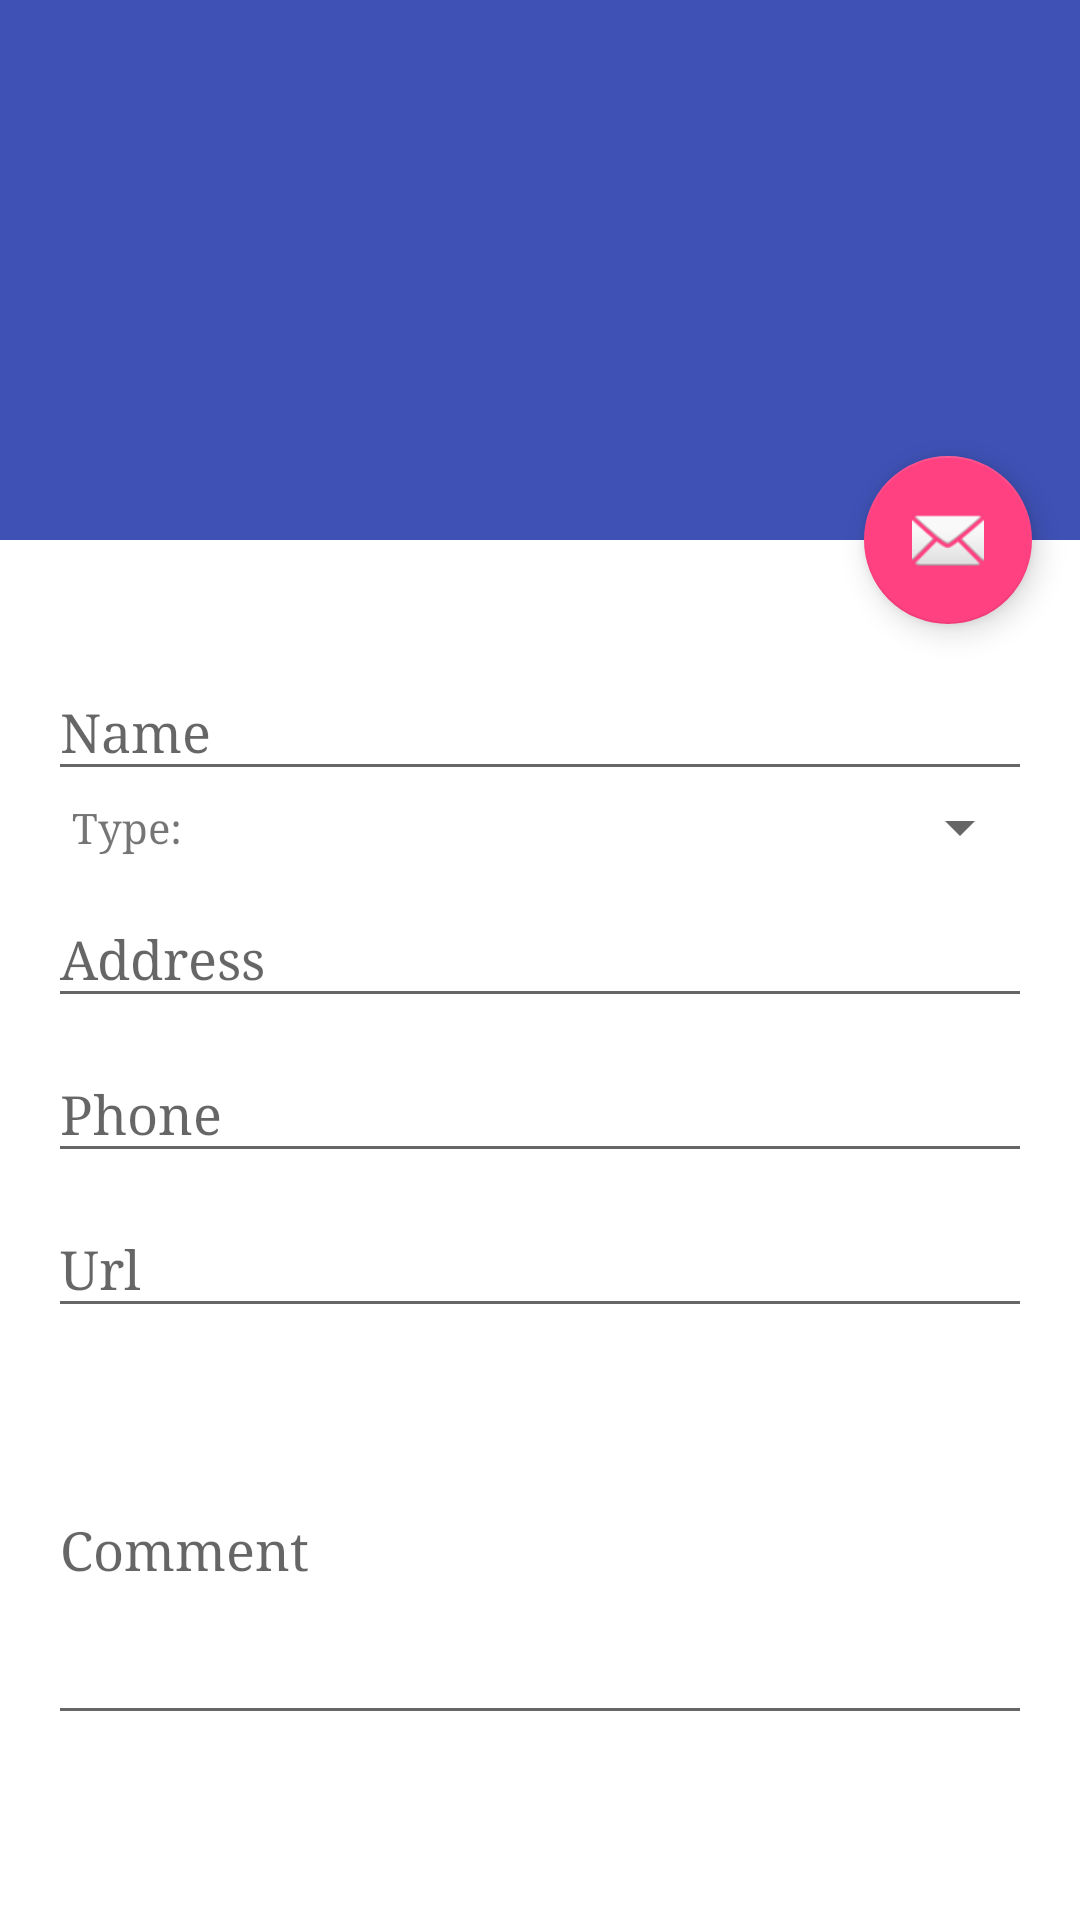

Write the Android layout XML for this screen, with the resource values it uses.
<!-- AndroidManifest.xml: application theme AppTheme -->
<!-- res/layout/fragment_add_place.xml -->
<?xml version="1.0" encoding="utf-8"?>
<android.support.design.widget.CoordinatorLayout xmlns:android="http://schemas.android.com/apk/res/android"
    xmlns:app="http://schemas.android.com/apk/res-auto"
    xmlns:tools="http://schemas.android.com/tools"
    android:layout_width="match_parent"
    android:layout_height="match_parent"
    android:fitsSystemWindows="true"
    tools:context=".MainActivity">

    <android.support.design.widget.AppBarLayout
        android:id="@+id/app_bar"
        android:layout_width="match_parent"
        android:layout_height="@dimen/app_bar_height"
        android:fitsSystemWindows="true"
        android:theme="@style/AppTheme.AppBarOverlay">

        <android.support.design.widget.CollapsingToolbarLayout
            android:id="@+id/toolbar_layout"
            android:layout_width="match_parent"
            android:layout_height="match_parent"
            android:fitsSystemWindows="true"
            app:contentScrim="?attr/colorPrimary"
            app:layout_scrollFlags="scroll|exitUntilCollapsed">

            <android.support.v7.widget.Toolbar
                android:id="@+id/toolbar"
                android:layout_width="match_parent"
                android:layout_height="?attr/actionBarSize"
                app:layout_collapseMode="pin"
                app:popupTheme="@style/AppTheme.PopupOverlay" />

        </android.support.design.widget.CollapsingToolbarLayout>
    </android.support.design.widget.AppBarLayout>

    <include layout="@layout/content_add_place" />

    <android.support.design.widget.FloatingActionButton
        android:id="@+id/fab"
        android:layout_width="wrap_content"
        android:layout_height="wrap_content"
        android:layout_margin="@dimen/fab_margin"
        app:layout_anchor="@id/app_bar"
        app:layout_anchorGravity="bottom|end"
        app:srcCompat="@android:drawable/ic_dialog_email" />

</android.support.design.widget.CoordinatorLayout>
<!-- res/layout/content_add_place.xml (included above) -->
<?xml version="1.0" encoding="utf-8"?>
<android.support.v4.widget.NestedScrollView
    xmlns:android="http://schemas.android.com/apk/res/android"
    xmlns:app="http://schemas.android.com/apk/res-auto"
    xmlns:tools="http://schemas.android.com/tools"
    android:layout_width="match_parent"
    android:layout_height="match_parent"
    android:background="@android:color/white"
    app:layout_behavior="@string/appbar_scrolling_view_behavior"
    tools:context=".MainActivity"
    tools:showIn="@layout/fragment_add_place">

    <LinearLayout
        android:layout_width="match_parent"
        android:layout_height="match_parent"
        android:layout_marginTop="32dp"
        android:layout_marginRight="16dp"
        android:layout_marginBottom="32dp"
        android:layout_marginLeft="16dp"
        android:orientation="vertical">

        <android.support.design.widget.TextInputLayout
            android:layout_width="match_parent"
            android:layout_height="0dp"
            android:layout_weight="1">

            <android.support.design.widget.TextInputEditText
                android:id="@+id/input_name"
                android:layout_width="match_parent"
                android:layout_height="wrap_content"
                android:hint="@string/place_name"
                android:inputType="text" />
        </android.support.design.widget.TextInputLayout>


        <LinearLayout
            android:layout_width="match_parent"
            android:layout_height="0dp"
            android:layout_weight="1"
            android:orientation="horizontal">

            <TextView
                android:layout_width="wrap_content"
                android:layout_height="match_parent"
                android:gravity="center"
                android:paddingLeft="8dp"
                android:paddingRight="8dp"
                android:text="@string/place_type" />

            <android.support.v7.widget.AppCompatSpinner
                android:id="@+id/input_type"
                android:layout_width="0dp"
                android:layout_height="match_parent"
                android:layout_weight="1" />

        </LinearLayout>

        <android.support.design.widget.TextInputLayout
            android:layout_width="match_parent"
            android:layout_height="0dp"
            android:layout_weight="1">

            <android.support.design.widget.TextInputEditText
                android:id="@+id/input_address"
                android:layout_width="match_parent"
                android:layout_height="wrap_content"
                android:hint="@string/place_address"
                android:inputType="textPostalAddress" />
        </android.support.design.widget.TextInputLayout>

        <android.support.design.widget.TextInputLayout
            android:layout_width="match_parent"
            android:layout_height="0dp"
            android:layout_weight="1">

            <android.support.design.widget.TextInputEditText
                android:id="@+id/input_phone"
                android:layout_width="match_parent"
                android:layout_height="wrap_content"
                android:hint="@string/place_phone"
                android:inputType="phone" />
        </android.support.design.widget.TextInputLayout>

        <android.support.design.widget.TextInputLayout
            android:layout_width="match_parent"
            android:layout_height="0dp"
            android:layout_weight="1">

            <android.support.design.widget.TextInputEditText
                android:id="@+id/input_url"
                android:layout_width="match_parent"
                android:layout_height="wrap_content"
                android:hint="@string/place_url"
                android:inputType="textUri" />
        </android.support.design.widget.TextInputLayout>

        <android.support.design.widget.TextInputLayout
            android:layout_width="match_parent"
            android:layout_height="0dp"
            android:layout_weight="1">

            <android.support.design.widget.TextInputEditText
                android:id="@+id/input_comment"
                android:layout_width="match_parent"
                android:layout_height="wrap_content"
                android:hint="@string/place_comment"
                android:lines="5"
                android:inputType="textMultiLine" />
        </android.support.design.widget.TextInputLayout>

    </LinearLayout>

</android.support.v4.widget.NestedScrollView>
<!-- resources referenced by this layout -->
<resources>
  <dimen name="app_bar_height">180dp</dimen>
  <dimen name="fab_margin">16dp</dimen>
  <string name="place_address">Address</string>
  <string name="place_comment">Comment</string>
  <string name="place_name">Name</string>
  <string name="place_phone">Phone</string>
  <string name="place_type">Type:</string>
  <string name="place_url">Url</string>
  <style name="AppTheme.AppBarOverlay" parent="ThemeOverlay.AppCompat.Dark.ActionBar" />
  <style name="AppTheme.PopupOverlay" parent="ThemeOverlay.AppCompat.Light" />
  <style name="AppTheme" parent="Theme.AppCompat.Light.DarkActionBar">
          
          <item name="android:typeface">serif</item>
          <item name="android:colorBackground">@android:color/darker_gray</item>
  
          <item name="colorPrimary">@color/colorPrimary</item>
          <item name="colorPrimaryDark">@color/colorPrimaryDark</item>
          <item name="colorAccent">@color/colorAccent</item>
      </style>
  <color name="colorPrimary">#3F51B5</color>
  <color name="colorPrimaryDark">#303F9F</color>
  <color name="colorAccent">#FF4081</color>
</resources>
